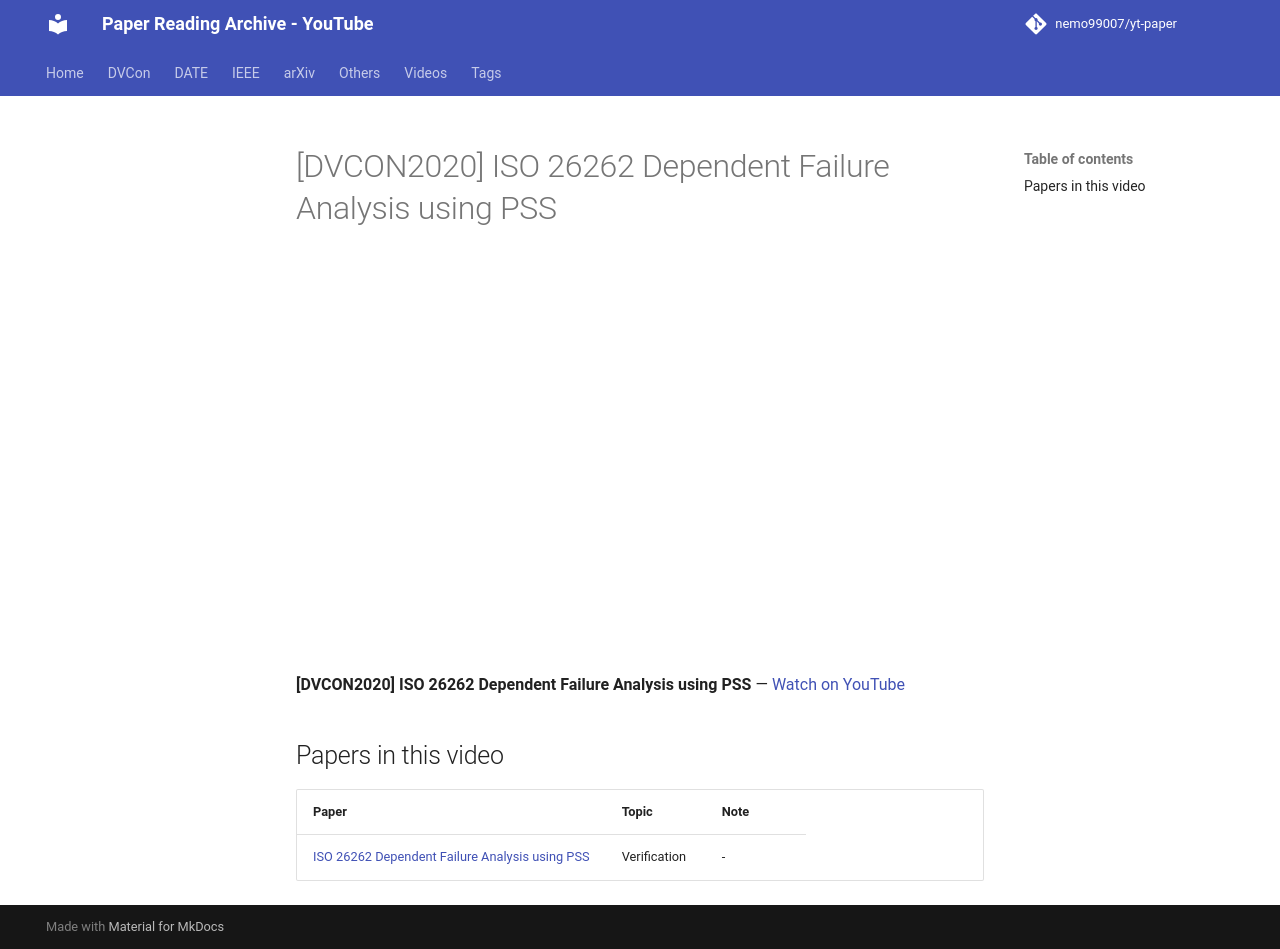

repository: nemo99007/yt-paper · page: videos/J8PEI2rbgXM/index.html · generator: mkdocs

---
title: '[DVCON2020] ISO 26262 Dependent Failure Analysis using PSS'
video_id: J8PEI2rbgXM
video_url: https://www.youtube.com/watch?v=J8PEI2rbgXM
resources:
- ref-20261018-3557
---


<!-- generated by yt-paper; edits will be overwritten -->

# [DVCON2020] ISO 26262 Dependent Failure Analysis using PSS

<div class="video-wrapper"><iframe src="https://www.youtube-nocookie.com/embed/J8PEI2rbgXM" title="[DVCON2020] ISO 26262 Dependent Failure Analysis using PSS" loading="lazy" allow="accelerometer; clipboard-write; encrypted-media; gyroscope; picture-in-picture; web-share" referrerpolicy="strict-origin-when-cross-origin" allowfullscreen></iframe></div>

**[DVCON2020] ISO 26262 Dependent Failure Analysis using PSS** — [Watch on YouTube](https://www.youtube.com/watch?v=J8PEI2rbgXM)

## Papers in this video

| Paper | Topic | Note |
|---|---|---|
| [ISO 26262 Dependent Failure Analysis using PSS](../papers/ref-20261018-3557-iso-26262-dependent-failure-analysis-using-pss.md) | Verification | - |
